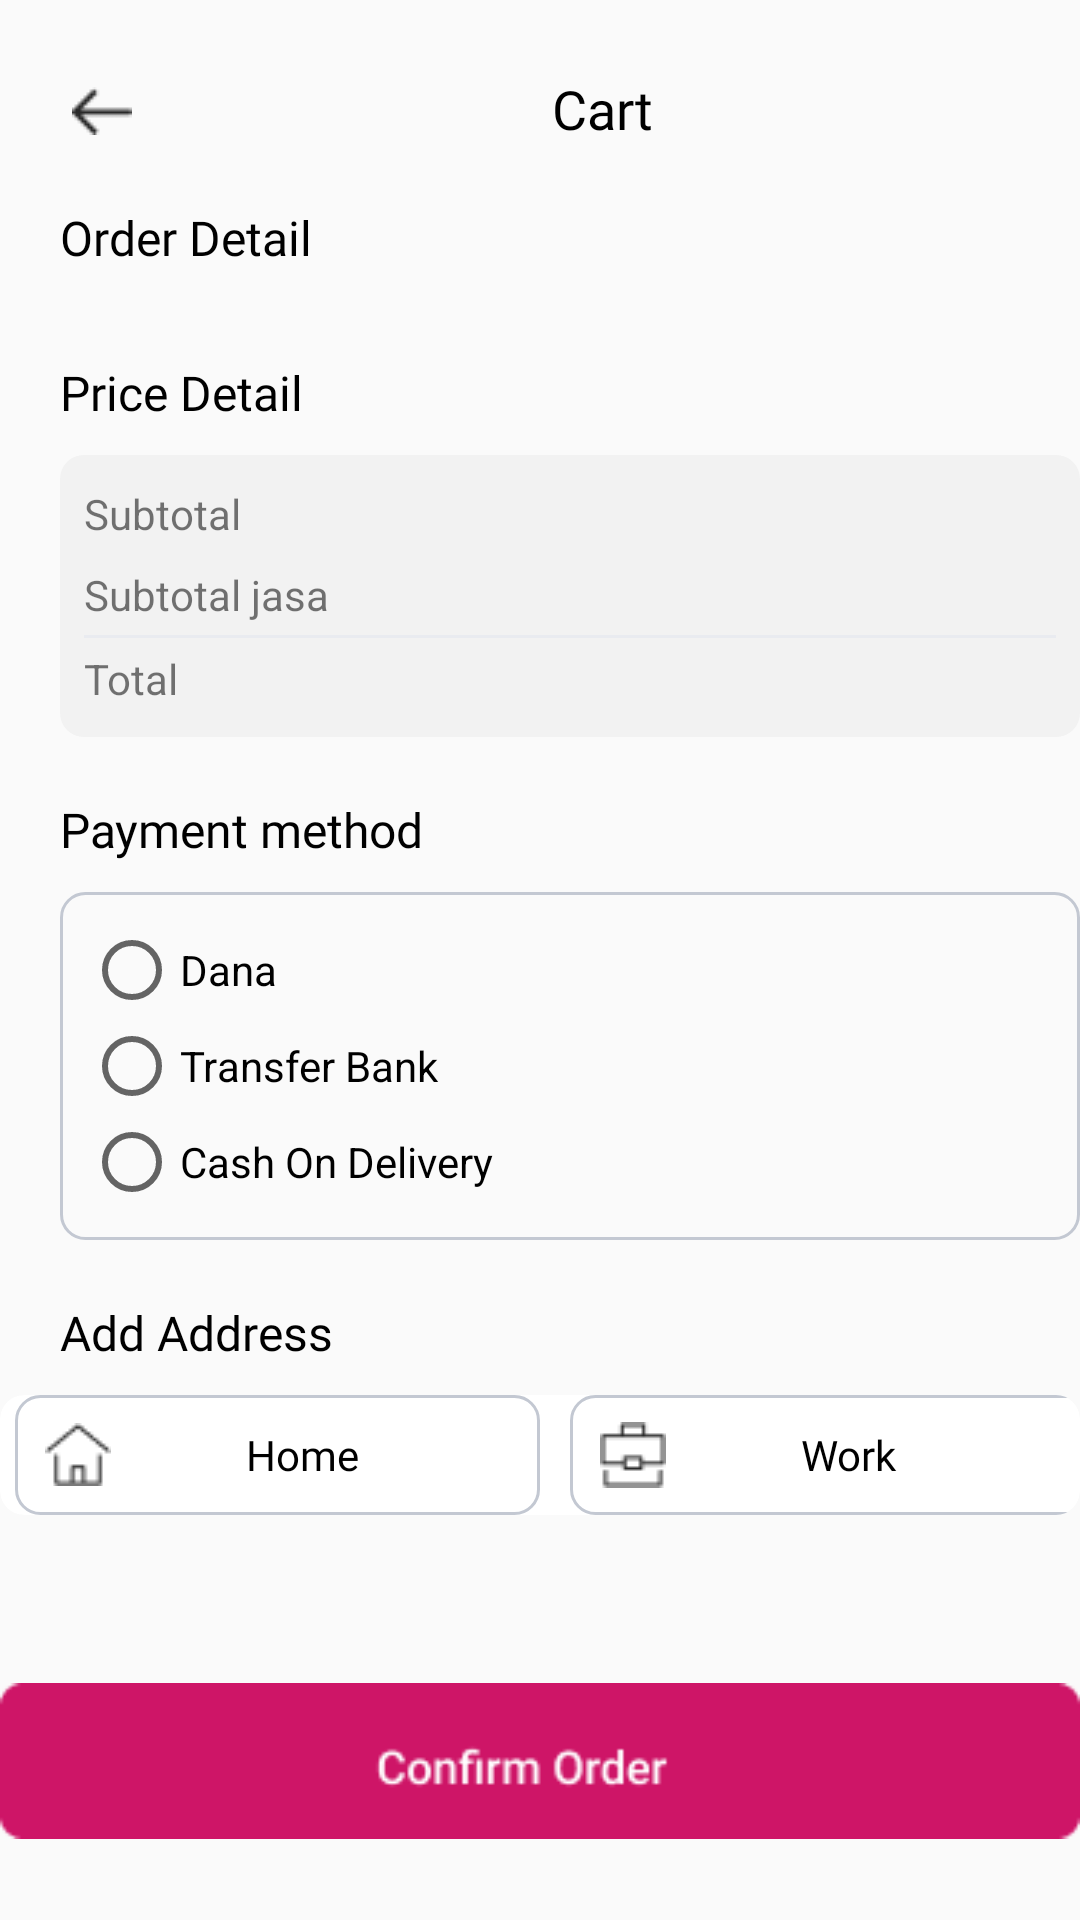

Write the Android layout XML for this screen, with the resource values it uses.
<!-- AndroidManifest.xml: application theme Theme.FE_IMPAL -->
<!-- res/layout/activity_cart.xml -->
<?xml version="1.0" encoding="utf-8"?>
<RelativeLayout xmlns:android="http://schemas.android.com/apk/res/android"
    xmlns:app="http://schemas.android.com/apk/res-auto"
    xmlns:tools="http://schemas.android.com/tools"
    android:layout_width="match_parent"
    android:layout_height="match_parent"
    tools:context=".CartActivity">

    <LinearLayout
        android:id="@+id/cart"
        android:layout_width="match_parent"
        android:layout_height="wrap_content"
        android:layout_marginTop="24dp"
        android:orientation="horizontal">

        <ImageView
            android:id="@+id/backrow"
            android:layout_width="wrap_content"
            android:layout_height="wrap_content"
            android:layout_gravity="left"
            android:paddingTop="5dp"
            android:paddingLeft="24dp"
            app:srcCompat="@drawable/back" />

        <TextView
            android:layout_width="wrap_content"
            android:layout_height="wrap_content"
            android:text="Cart"
            android:fontFamily="@font/poppins_semibold"
            android:textSize="18dp"
            android:layout_marginLeft="140dp"
            android:layout_gravity="center"
            android:textColor="@color/black"/>

    </LinearLayout>

    <TextView
        android:id="@+id/orderdetail"
        android:layout_width="wrap_content"
        android:layout_height="wrap_content"
        android:layout_below="@+id/cart"
        android:text="Order Detail"
        android:textSize="16sp"
        android:fontFamily="@font/poppins_semibold"
        android:textColor="@color/black"
        android:layout_marginTop="20dp"
        android:layout_marginStart="20dp"/>

    <androidx.recyclerview.widget.RecyclerView
        android:id="@+id/itemorder"
        android:layout_width="match_parent"
        android:layout_height="wrap_content"
        android:layout_below="@+id/orderdetail"
        android:layout_marginStart="20dp"
        android:layout_marginTop="10dp"/>

    <TextView
        android:id="@+id/detaiprice"
        android:layout_width="wrap_content"
        android:layout_height="wrap_content"
        android:layout_below="@+id/itemorder"
        android:text="Price Detail"
        android:textSize="16sp"
        android:fontFamily="@font/poppins_semibold"
        android:textColor="@color/black"
        android:layout_marginTop="20dp"
        android:layout_marginStart="20dp"/>

    <LinearLayout
        android:id="@+id/price"
        android:layout_width="371dp"
        android:layout_height="wrap_content"
        android:layout_marginStart="20dp"
        android:layout_marginTop="10dp"
        android:background="@drawable/btshape"
        android:backgroundTint="@color/grey_box"
        android:orientation="vertical"
        android:paddingVertical="10dp"
        android:paddingHorizontal="8dp"
        android:layout_below="@+id/detaiprice">

        <TextView
            android:id="@+id/subtotal"
            android:layout_width="match_parent"
            android:layout_height="wrap_content"
            android:text="Subtotal"/>

        <TextView
            android:id="@+id/subtotaljasa"
            android:layout_width="match_parent"
            android:layout_height="wrap_content"
            android:layout_marginTop="8dp"
            android:text="Subtotal jasa"/>

        <ImageView
            android:layout_width="wrap_content"
            android:layout_height="wrap_content"
            android:layout_marginTop="4dp"
            android:src="@drawable/linealamat"/>

        <TextView
            android:id="@+id/total"
            android:layout_width="match_parent"
            android:layout_height="wrap_content"
            android:layout_marginTop="4dp"
            android:text="Total"/>

    </LinearLayout>

    <TextView
        android:id="@+id/paymentmethode"
        android:layout_width="wrap_content"
        android:layout_height="wrap_content"
        android:layout_below="@+id/price"
        android:text="Payment method"
        android:textSize="16sp"
        android:fontFamily="@font/poppins_semibold"
        android:textColor="@color/black"
        android:layout_marginTop="20dp"
        android:layout_marginStart="20dp"/>

    <LinearLayout
        android:id="@+id/bank"
        android:layout_width="371dp"
        android:layout_height="wrap_content"
        android:layout_marginStart="20dp"
        android:layout_marginTop="10dp"
        android:background="@drawable/outlinebtn"
        android:orientation="vertical"
        android:paddingVertical="10dp"
        android:paddingHorizontal="8dp"
        android:layout_below="@+id/paymentmethode">


        <RadioGroup
            android:layout_width="match_parent"
            android:layout_height="wrap_content">

            <RadioButton
                android:id="@+id/radioButton1"
                android:layout_width="match_parent"
                android:layout_height="wrap_content"
                android:text="Dana" />

            <RadioButton
                android:id="@+id/radioButton2"
                android:layout_width="match_parent"
                android:layout_height="wrap_content"
                android:text="Transfer Bank" />

            <RadioButton
                android:id="@+id/radioButton3"
                android:layout_width="match_parent"
                android:layout_height="wrap_content"
                android:text="Cash On Delivery" />
        </RadioGroup>
    </LinearLayout>

    <TextView
        android:id="@+id/address"
        android:layout_width="wrap_content"
        android:layout_height="wrap_content"
        android:layout_below="@+id/bank"
        android:text="Add Address"
        android:textSize="16sp"
        android:fontFamily="@font/poppins_semibold"
        android:textColor="@color/black"
        android:layout_marginTop="20dp"
        android:layout_marginStart="20dp"/>

    <LinearLayout
        android:layout_width="wrap_content"
        android:layout_height="wrap_content"
        android:layout_below="@id/address"
        android:orientation="horizontal"
        android:backgroundTint="#F9F9F9"
        android:paddingVertical="10dp"
        android:layout_centerHorizontal="true"
        android:id="@+id/tujuan">

        <LinearLayout
            android:layout_width="wrap_content"
            android:layout_height="40dp"
            android:background="@drawable/btshape"
            android:backgroundTint="@color/white"
            android:orientation="horizontal"
            android:clipToOutline="true">

            <LinearLayout
                android:layout_width="175dp"
                android:layout_height="40dp"
                android:background="@drawable/outlinebtn"
                android:layout_marginHorizontal="5dp">

                <ImageView
                    android:layout_width="wrap_content"
                    android:layout_height="wrap_content"
                    android:layout_gravity="center"
                    android:layout_marginStart="10dp"
                    android:src="@drawable/home"/>

                <TextView
                    android:layout_width="wrap_content"
                    android:layout_height="wrap_content"
                    android:textColor="@color/black"
                    android:fontFamily="@font/poppins"
                    android:paddingHorizontal="45dp"
                    android:layout_gravity="center"

                    android:text="Home"/>


            </LinearLayout>

            <LinearLayout
                android:layout_width="175dp"
                android:layout_height="40dp"
                android:background="@drawable/outlinebtn"
                android:layout_marginHorizontal="5dp">

                <ImageView
                    android:layout_width="wrap_content"
                    android:layout_height="wrap_content"
                    android:layout_gravity="center"
                    android:layout_marginStart="10dp"
                    android:src="@drawable/work"/>

                <TextView
                    android:layout_width="wrap_content"
                    android:layout_height="wrap_content"
                    android:textColor="@color/black"
                    android:fontFamily="@font/poppins"
                    android:paddingHorizontal="45dp"
                    android:layout_gravity="center"
                    android:text="Work"/>

            </LinearLayout>

        </LinearLayout>

    </LinearLayout>

    <androidx.recyclerview.widget.RecyclerView
        android:layout_width="match_parent"
        android:layout_height="wrap_content"
        android:layout_marginStart="20dp"
        android:layout_below="@+id/tujuan"/>

    <ImageView
        android:id="@+id/conforder"
        android:layout_width="wrap_content"
        android:layout_height="wrap_content"
        android:layout_alignParentBottom="true"
        android:layout_centerHorizontal="true"
        android:layout_marginBottom="26dp"
        android:src="@drawable/addtochart" />
</RelativeLayout>
<!-- resources referenced by this layout -->
<resources>
  <color name="black">#FF000000</color>
  <color name="grey_box">#F2F2F2</color>
  <color name="white">#FFFFFFFF</color>
  <!-- drawable addtochart: png bitmap (drawable, 1886 bytes) -->
  <!-- drawable back: png bitmap (drawable, 297 bytes) -->
  <!-- drawable btshape (drawable) -->
  <?xml version="1.0" encoding="utf-8"?>
  <shape android:shape="rectangle" xmlns:android="http://schemas.android.com/apk/res/android">
      <solid android:color="@color/primary_col"/>
      <corners android:radius="8dp"/>
  </shape>
  <!-- drawable home: png bitmap (drawable, 512 bytes) -->
  <!-- drawable linealamat: png bitmap (drawable, 137 bytes) -->
  <!-- drawable outlinebtn (drawable) -->
  <?xml version="1.0" encoding="utf-8"?>
  <shape xmlns:android="http://schemas.android.com/apk/res/android" android:shape="rectangle">
      <stroke android:color="#C3C8D2" android:width="1dp"/>
      <corners android:radius="8dp"/>
  </shape>
  <!-- drawable work: png bitmap (drawable, 414 bytes) -->
  <style name="Theme.FE_IMPAL" parent="Theme.AppCompat.Light.NoActionBar">
          <item name="colorPrimary">@color/primary_col</item>
          <item name="colorSecondary">@color/secondary_col</item>
      </style>
  <color name="primary_col">#CE1567</color>
  <color name="secondary_col">#F3F3F3</color>
</resources>
